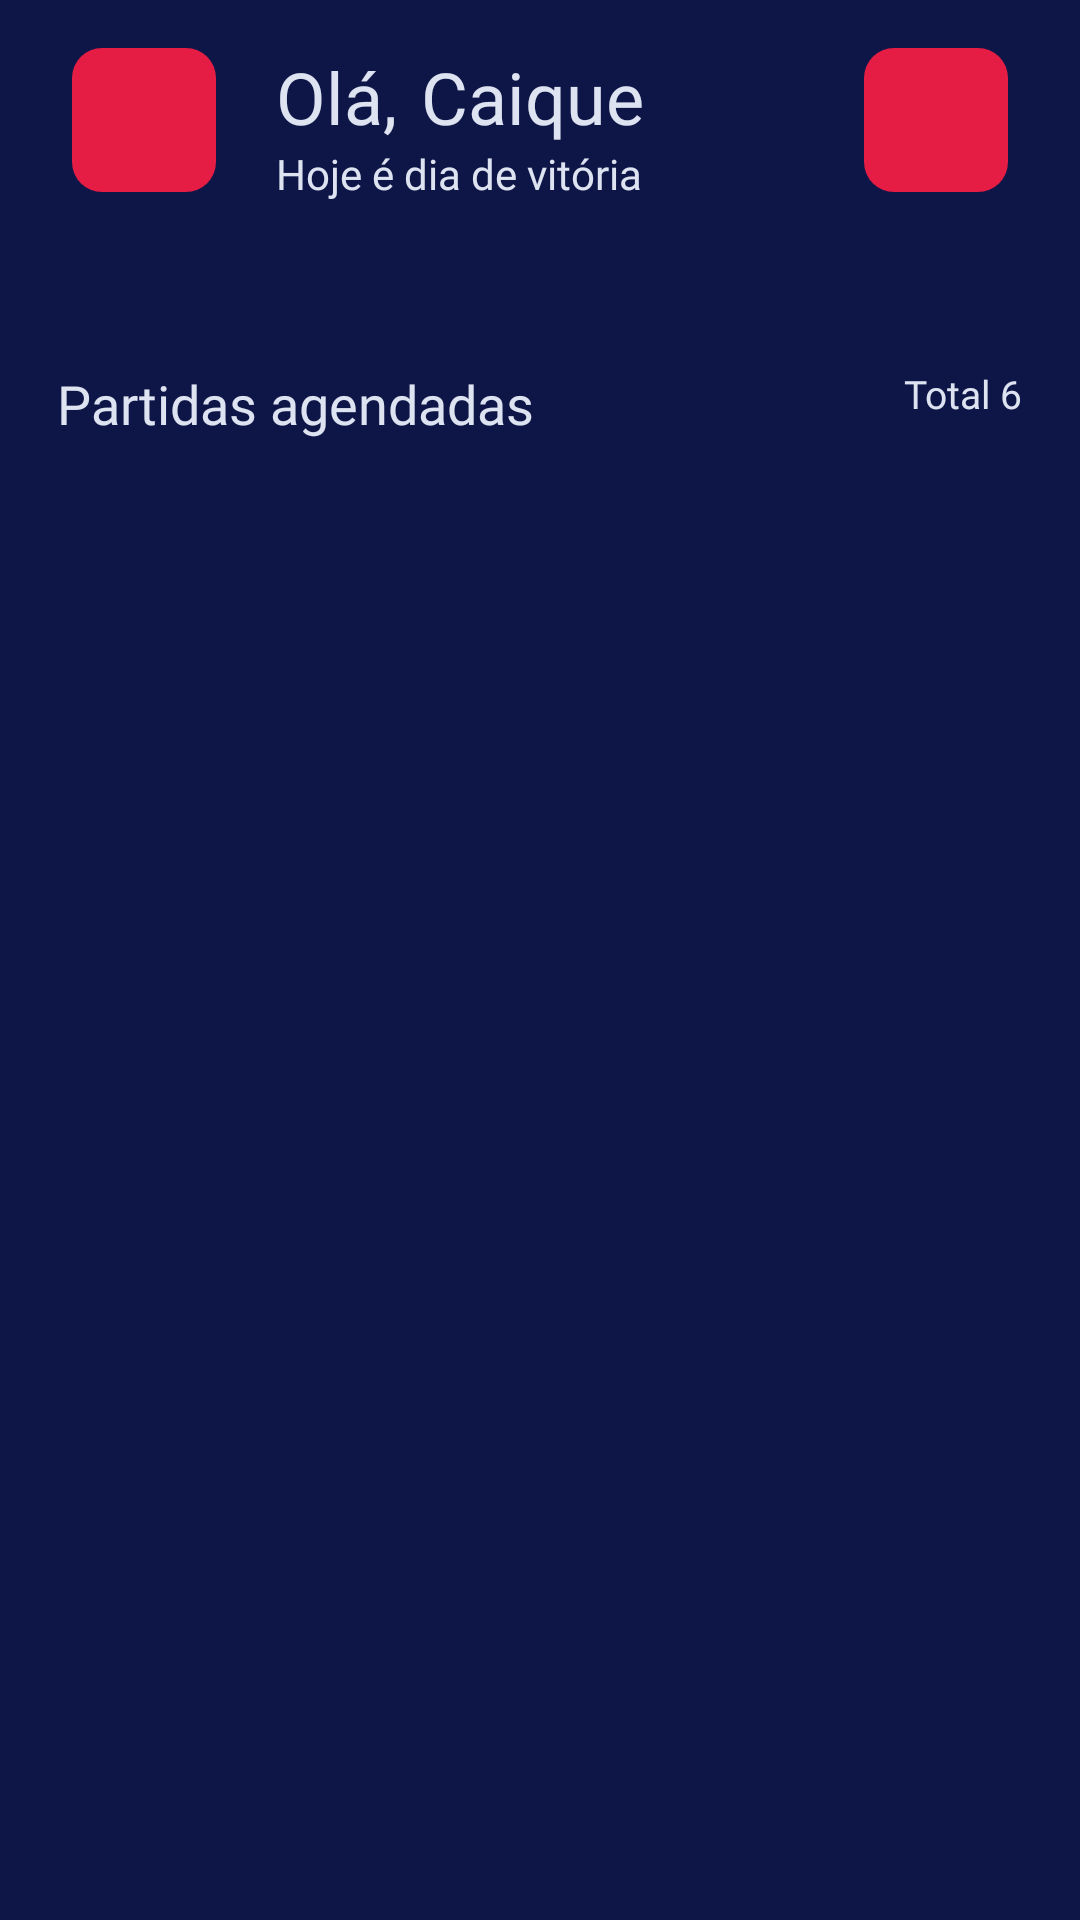

This screen was rendered from an Android layout file. Write that file and the resources it references.
<!-- AndroidManifest.xml: application theme Theme.GamePlay -->
<!-- res/layout/activity_hello_player.xml -->
<?xml version="1.0" encoding="utf-8"?>
<androidx.constraintlayout.widget.ConstraintLayout xmlns:android="http://schemas.android.com/apk/res/android"
    xmlns:app="http://schemas.android.com/apk/res-auto"
    xmlns:tools="http://schemas.android.com/tools"
    android:layout_width="match_parent"
    android:layout_height="match_parent"
    android:background="@color/background"
    tools:context=".ui.HelloPlayer">

    <ImageView
        android:id="@+id/iconUser"
        android:contentDescription="@string/icon_user"
        android:layout_width="48dp"
        android:layout_height="48dp"
        android:background="@drawable/button_customized"
        app:layout_constraintStart_toStartOf="parent"
        android:layout_marginTop="@dimen/headerDimensions"
        android:layout_marginStart="24dp"
        app:layout_constraintTop_toTopOf="parent" />

    <androidx.appcompat.widget.AppCompatImageButton
        android:id="@+id/addNewGame"
        android:layout_width="48dp"
        android:layout_height="48dp"
        android:background="@drawable/button_customized"
        android:src="@drawable/ic_baseline_add_24"
        app:layout_constraintEnd_toEndOf="parent"
        app:layout_constraintTop_toTopOf="parent"
        android:layout_marginTop="@dimen/headerDimensions"
        android:layout_marginEnd="24dp"
        />

    <TextView
        android:id="@+id/textHello"
        android:layout_width="wrap_content"
        android:layout_height="wrap_content"
        app:layout_constraintStart_toEndOf="@id/iconUser"
        app:layout_constraintTop_toTopOf="parent"
        android:layout_marginTop="@dimen/headerDimensions"
        android:layout_marginStart="20dp"
        android:textColor="@color/heading"
        android:textSize="24sp"
        android:fontFamily="@font/rajdhanimedium"
        android:text="@string/hello"
        />
    <TextView
        android:id="@+id/textUser"
        android:layout_width="wrap_content"
        android:layout_height="wrap_content"
        app:layout_constraintStart_toEndOf="@id/textHello"
        app:layout_constraintTop_toTopOf="parent"
        android:layout_marginTop="@dimen/headerDimensions"
        android:layout_marginStart="8dp"
        android:textColor="@color/heading"
        android:textSize="24sp"
        android:fontFamily="@font/rajdhani_bold"
        android:text="@string/caique"/>
    <TextView
        android:id="@+id/victoryDay"
        android:layout_width="wrap_content"
        android:layout_height="wrap_content"
        app:layout_constraintStart_toEndOf="@id/iconUser"
        app:layout_constraintTop_toBottomOf="@id/textHello"
        android:layout_marginStart="20dp"
        android:text="@string/dayVictory"
        android:textColor="@color/heading"
        android:fontFamily="@font/rajdhanimedium"
        />

    <androidx.recyclerview.widget.RecyclerView
        android:id="@+id/cardList"
        android:layout_width="match_parent"
        android:layout_height="wrap_content"
        android:orientation="horizontal"
        app:layoutManager="androidx.recyclerview.widget.LinearLayoutManager"
        app:layout_constraintEnd_toEndOf="parent"
        app:layout_constraintStart_toStartOf="parent"
        app:layout_constraintTop_toBottomOf="@id/victoryDay"
        android:layout_marginTop="39dp"
        tools:listitem="@layout/cards" />

    <TextView
        android:id="@+id/ScheduledMatches"
        android:layout_width="wrap_content"
        android:layout_height="wrap_content"
        app:layout_constraintStart_toStartOf="parent"
        app:layout_constraintTop_toBottomOf="@id/cardList"
        android:layout_marginTop="16dp"
        android:textColor="@color/heading"
        android:textSize="18sp"
        android:fontFamily="@font/rajdhani_bold"
        android:layout_marginHorizontal="19dp"
        android:text="@string/schedule_matches"
        />
    <TextView
        android:id="@+id/totalMatches"
        android:layout_width="wrap_content"
        android:layout_height="wrap_content"
        app:layout_constraintEnd_toEndOf="parent"
        app:layout_constraintTop_toBottomOf="@id/cardList"
        android:textColor="@color/heading"
        android:layout_marginTop="16dp"
        android:layout_marginHorizontal="19dp"
        android:fontFamily="@font/inter_regular"
        android:textSize="13sp"
        android:text="@string/total_matches"
        />
    <androidx.recyclerview.widget.RecyclerView
        android:layout_marginTop="20dp"
        android:layout_marginHorizontal="19dp"
        android:layout_width="match_parent"
        android:layout_height="wrap_content"
        app:layout_constraintStart_toStartOf="parent"
        app:layout_constraintEnd_toEndOf="parent"
        app:layout_constraintTop_toTopOf="@id/ScheduledMatches"
        app:layoutManager="androidx.recyclerview.widget.LinearLayoutManager"
        tools:listitem="@layout/card_list_matches"
        />

</androidx.constraintlayout.widget.ConstraintLayout>
<!-- res/layout/cards.xml (included above) -->
<?xml version="1.0" encoding="utf-8"?>
<com.google.android.material.card.MaterialCardView android:layout_width="104dp"
    android:layout_height="120dp"
    xmlns:app="http://schemas.android.com/apk/res-auto"
    xmlns:tools="http://schemas.android.com/tools"
    app:cardCornerRadius="10dp"
    android:layout_marginStart="16dp"
    xmlns:android="http://schemas.android.com/apk/res/android">
    <androidx.constraintlayout.widget.ConstraintLayout
        android:layout_width="match_parent"
        android:layout_height="match_parent"
        android:background="@color/boxes"
        >
        <ImageView
            android:id="@+id/iconCard"
            android:layout_width="wrap_content"
            android:layout_height="wrap_content"
            android:src="@drawable/ranked"
            android:contentDescription="@string/iconcardgame"
            app:layout_constraintStart_toStartOf="parent"
            app:layout_constraintTop_toTopOf="parent"
            app:layout_constraintEnd_toEndOf="parent"
            android:layout_marginTop="20dp"
            android:layout_marginHorizontal="28dp"
            />
        <TextView
            android:id="@+id/textCardIcon"
            android:layout_width="wrap_content"
            android:layout_height="wrap_content"
            app:layout_constraintTop_toBottomOf="@id/iconCard"
            app:layout_constraintStart_toStartOf="parent"
            app:layout_constraintEnd_toEndOf="parent"
            android:layout_marginTop="16dp"
            tools:text="@string/Ranked"
            android:textColor="@color/heading"
            android:fontFamily="@font/rajdhani_bold"
            android:textSize="16sp"
            />
    </androidx.constraintlayout.widget.ConstraintLayout>

</com.google.android.material.card.MaterialCardView>
<!-- res/layout/card_list_matches.xml (included above) -->
<?xml version="1.0" encoding="utf-8"?>
<com.google.android.material.card.MaterialCardView xmlns:android="http://schemas.android.com/apk/res/android"
    android:layout_width="match_parent"
    android:layout_height="wrap_content"
    xmlns:tools="http://schemas.android.com/tools"
    app:cardCornerRadius="8dp"
    android:layout_marginVertical="22dp"
    xmlns:app="http://schemas.android.com/apk/res-auto">
    <androidx.constraintlayout.widget.ConstraintLayout
        android:layout_width="match_parent"
        android:layout_height="match_parent"
        android:background="@color/background"
        >
        <ImageView
            android:id="@+id/imageContentMatch"
            android:layout_width="64dp"
            android:layout_height="68dp"
            android:contentDescription="@string/image_content_match"
            app:layout_constraintStart_toStartOf="parent"
            app:layout_constraintTop_toTopOf="parent"
            android:src="@drawable/lol_icon"
            />
        <TextView
            android:id="@+id/nameMatch"
            android:layout_width="wrap_content"
            android:layout_height="wrap_content"
            app:layout_constraintTop_toTopOf="parent"
            app:layout_constraintStart_toEndOf="@id/imageContentMatch"
            android:layout_marginStart="20dp"
            android:textSize="18sp"
            android:fontFamily="@font/rajdhani_bold"
            android:textColor="@color/heading"
            tools:text="@string/legends"
            />
        <TextView
            android:id="@+id/typeMatch"
            android:layout_width="wrap_content"
            android:layout_height="wrap_content"
            app:layout_constraintTop_toTopOf="parent"
            app:layout_constraintEnd_toEndOf="parent"
            android:layout_marginEnd="29dp"
            android:fontFamily="@font/inter_regular"
            android:textSize="13sp"
            android:textColor="@color/heading"
            tools:text="@string/ranked"
            />
        <TextView
            android:id="@+id/nameGame"
            android:layout_width="wrap_content"
            android:layout_height="wrap_content"
            app:layout_constraintTop_toBottomOf="@id/nameMatch"
            app:layout_constraintStart_toEndOf="@id/imageContentMatch"
            android:layout_marginStart="20dp"
            android:fontFamily="@font/inter_regular"
            android:textSize="13sp"
            android:textColor="@color/heading"
            tools:text="@string/lol"
            />
        <ImageView
            android:id="@+id/iconCalendar"
            android:layout_width="13.33dp"
            android:layout_height="13.33dp"
            app:layout_constraintTop_toBottomOf="@id/nameGame"
            app:layout_constraintStart_toEndOf="@id/imageContentMatch"
            android:src="@drawable/calendar"
            android:layout_marginStart="21dp"
            android:layout_marginTop="9dp"
            android:contentDescription="@string/icon" />
        <TextView
            android:id="@+id/date_and_hour"
            android:layout_width="wrap_content"
            android:layout_height="wrap_content"
            app:layout_constraintStart_toEndOf="@id/iconCalendar"
            android:layout_marginStart="13dp"
            app:layout_constraintTop_toBottomOf="@id/nameGame"
            android:layout_marginTop="5dp"
            android:fontFamily="@font/inter_regular"
            android:textSize="13sp"
            android:textColor="@color/heading"
            tools:text="@string/date_and_hour"
            />
        <TextView
        android:id="@+id/playerQuantity"
        android:layout_width="wrap_content"
        android:layout_height="wrap_content"
        app:layout_constraintEnd_toEndOf="parent"
        android:layout_marginEnd="29dp"
        app:layout_constraintTop_toBottomOf="@id/typeMatch"
        android:layout_marginTop="30dp"
        android:fontFamily="@font/inter_regular"
        android:textSize="13sp"
        android:textColor="@color/heading"
        tools:text="@string/quantity_player"
        />
        <ImageView
            android:id="@+id/iconUser"
            android:layout_width="wrap_content"
            android:layout_height="wrap_content"
            app:layout_constraintEnd_toStartOf="@id/playerQuantity"
            app:layout_constraintTop_toBottomOf="@id/typeMatch"
            android:layout_marginTop="32dp"
            android:layout_marginHorizontal="8dp"
            android:src="@drawable/ic_icon_user"
            android:contentDescription="@string/iconuser" />
        <ImageView
            android:id="@+id/line"
            android:layout_width="match_parent"
            android:layout_marginTop="18dp"
            android:layout_height="wrap_content"
            app:layout_constraintTop_toBottomOf="@id/iconUser"
            app:layout_constraintEnd_toEndOf="parent"
            android:src="@drawable/ic_line"
            android:layout_marginStart="60dp"
            android:contentDescription="@string/line" />

    </androidx.constraintlayout.widget.ConstraintLayout>
</com.google.android.material.card.MaterialCardView>
<!-- resources referenced by this layout -->
<resources>
  <color name="background">#0E1647</color>
  <color name="boxes">#1D2766</color>
  <color name="heading">#DDE3F0</color>
  <dimen name="headerDimensions">16dp</dimen>
  <!-- drawable button_customized (drawable) -->
  <?xml version="1.0" encoding="utf-8"?>
  <shape xmlns:android="http://schemas.android.com/apk/res/android">
      <corners
          android:radius="10dp"
          />
      <gradient android:startColor="@color/primary" android:endColor="@color/primary" />
  </shape>
  <!-- drawable calendar (drawable) -->
  <vector android:height="24dp" android:tint="#E51C44"
      android:viewportHeight="24" android:viewportWidth="24"
      android:width="24dp" xmlns:android="http://schemas.android.com/apk/res/android">
      <path android:fillColor="@android:color/white" android:pathData="M19,4h-1V2h-2v2H8V2H6v2H5C3.89,4 3.01,4.9 3.01,6L3,20c0,1.1 0.89,2 2,2h14c1.1,0 2,-0.9 2,-2V6C21,4.9 20.1,4 19,4zM19,20H5V10h14V20zM9,14H7v-2h2V14zM13,14h-2v-2h2V14zM17,14h-2v-2h2V14zM9,18H7v-2h2V18zM13,18h-2v-2h2V18zM17,18h-2v-2h2V18z"/>
  </vector>
  <!-- drawable ic_icon_user (drawable) -->
  <vector xmlns:android="http://schemas.android.com/apk/res/android"
      android:width="16dp"
      android:height="16dp"
      android:viewportWidth="16"
      android:viewportHeight="16">
    <path
        android:pathData="M2.6666,14.6667C2.6666,13.2522 3.2285,11.8956 4.2287,10.8954C5.2289,9.8952 6.5855,9.3333 8,9.3333C9.4144,9.3333 10.771,9.8952 11.7712,10.8954C12.7714,11.8956 13.3333,13.2522 13.3333,14.6667H2.6666ZM8,8.6667C5.79,8.6667 4,6.8767 4,4.6667C4,2.4567 5.79,0.6667 8,0.6667C10.21,0.6667 12,2.4567 12,4.6667C12,6.8767 10.21,8.6667 8,8.6667Z"
        android:fillColor="#E61C44"/>
  </vector>
  <!-- drawable ic_line (drawable) -->
  <vector xmlns:android="http://schemas.android.com/apk/res/android"
      xmlns:aapt="http://schemas.android.com/aapt"
      android:width="267dp"
      android:height="1dp"
      android:viewportWidth="267"
      android:viewportHeight="1">
    <path
        android:strokeWidth="1"
        android:pathData="M0,0.5L267,0.5"
        android:fillColor="#00000000">
      <aapt:attr name="android:strokeColor">
        <gradient 
            android:startY="1"
            android:startX="267"
            android:endY="1"
            android:endX="0"
            android:type="linear">
          <item android:offset="0" android:color="#FF1D2766"/>
          <item android:offset="1" android:color="#FF171F52"/>
        </gradient>
      </aapt:attr>
    </path>
  </vector>
  <!-- drawable lol_icon: png bitmap (drawable-v24, 7261 bytes) -->
  <string name="Ranked">Ranqueada</string>
  <string name="caique">Caique</string>
  <string name="date_and_hour">Sex 18/06 às 21:00h</string>
  <string name="dayVictory">Hoje é dia de vitória</string>
  <string name="hello">Olá,</string>
  <string name="icon">Icon Calendar</string>
  <string name="icon_user">Icon User</string>
  <string name="iconcardgame">iconCardGame</string>
  <string name="iconuser">iconUser</string>
  <string name="image_content_match">Image Content Match</string>
  <string name="legends">Lendários</string>
  <string name="line">line</string>
  <string name="lol">League of Legends</string>
  <string name="quantity_player">3</string>
  <string name="ranked">Ranqueada</string>
  <string name="schedule_matches">Partidas agendadas</string>
  <string name="total_matches">Total 6</string>
  <style name="Theme.GamePlay" parent="Theme.MaterialComponents.DayNight.NoActionBar">
          
          <item name="colorPrimary">@color/primary</item>
          <item name="colorPrimaryVariant">@color/secondary</item>
          <item name="colorOnPrimary">@color/heading</item>
          
          <item name="colorSecondary">@color/background</item>
          <item name="colorSecondaryVariant">@color/secondary</item>
          <item name="colorOnSecondary">@color/secondary</item>
          
          <item name="android:statusBarColor" tools:targetApi="l">?attr/colorSecondary</item>
          
      </style>
  <color name="primary">#E51C44</color>
  <color name="secondary">#495BCC</color>
</resources>
